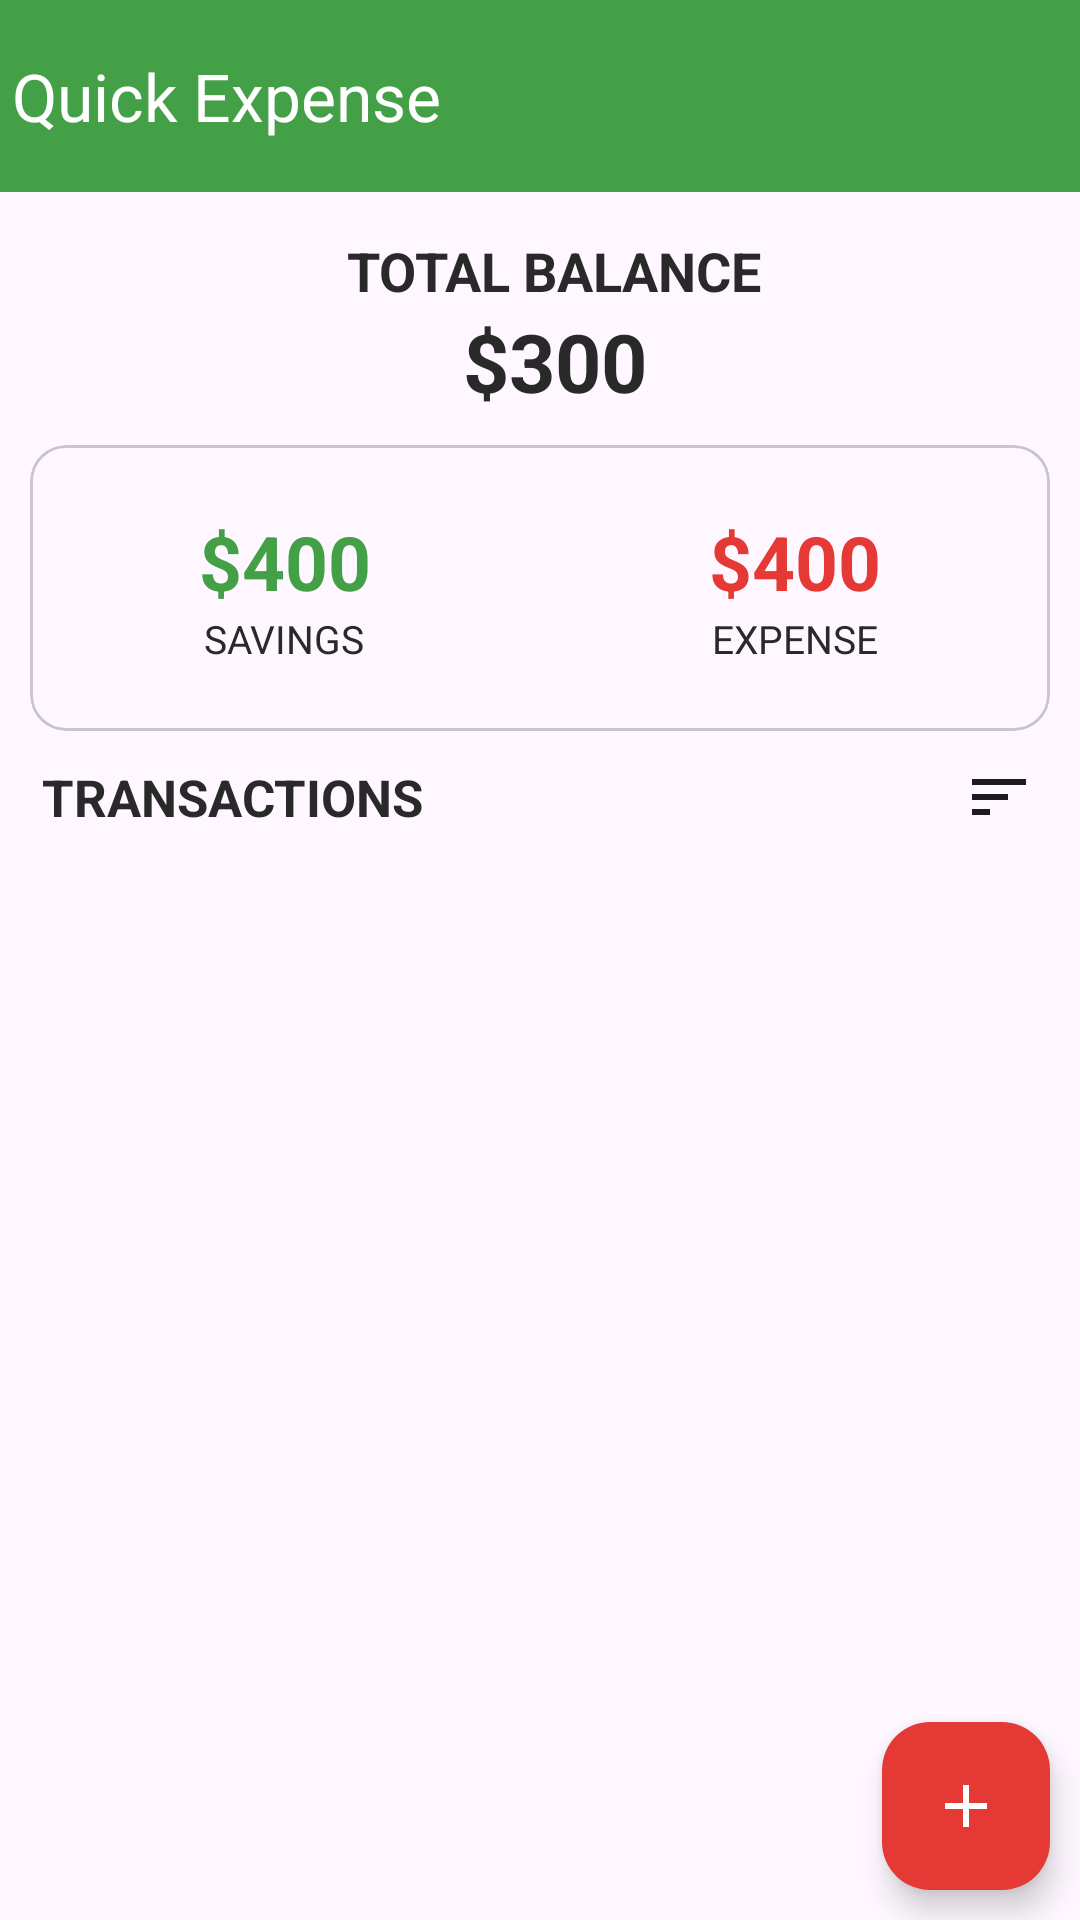

Layout XML and referenced resources for this Android screen:
<!-- AndroidManifest.xml: application theme Theme.QuickExpenseTracker -->
<!-- res/layout/activity_main.xml -->
<?xml version="1.0" encoding="utf-8"?>

<androidx.coordinatorlayout.widget.CoordinatorLayout
    xmlns:android="http://schemas.android.com/apk/res/android"
    xmlns:app="http://schemas.android.com/apk/res-auto"
    xmlns:tools="http://schemas.android.com/tools"
    android:id="@+id/coordinator"
    android:layout_width="match_parent"
    android:layout_height="match_parent"
    tools:context="com.example.quickexpensestracker.ui.MainActivity">

    <androidx.appcompat.widget.Toolbar
        android:id="@+id/toolbar"
        android:layout_width="match_parent"
        android:layout_height="?attr/actionBarSize"
        android:background="?attr/colorPrimary"
        app:title="Quick Expense"
        app:titleTextColor="@color/white"
        app:contentInsetStart="0dp"
        app:contentInsetStartWithNavigation="0dp">

    </androidx.appcompat.widget.Toolbar>

    <RelativeLayout
        android:layout_width="match_parent"
        android:layout_height="match_parent"
        android:layout_below="@id/toolbar">

        <LinearLayout
            android:id="@+id/balance_layout"
            android:layout_width="match_parent"
            android:layout_height="wrap_content"
            android:layout_marginStart="10dp"
            android:layout_marginTop="78dp"
            android:gravity="center"
            android:orientation="vertical">

            <androidx.appcompat.widget.LinearLayoutCompat
                android:layout_width="wrap_content"
                android:layout_height="wrap_content">

                <TextView
                    android:layout_width="wrap_content"
                    android:layout_height="wrap_content"
                    android:text="Total Balance"
                    android:textAllCaps="true"
                    android:textSize="18sp"
                    android:textStyle="bold" />

            </androidx.appcompat.widget.LinearLayoutCompat>

            <TextView
                android:id="@+id/balance"
                android:layout_width="wrap_content"
                android:layout_height="wrap_content"
                android:text="$300"
                android:textSize="27sp"
                android:textStyle="bold" />

        </LinearLayout>

        <com.google.android.material.card.MaterialCardView
            android:id="@+id/dashboard"
            android:layout_width="402dp"
            android:layout_height="wrap_content"
            android:layout_below="@id/balance_layout"
            android:layout_marginStart="10dp"
            android:layout_marginTop="10dp"
            android:layout_marginEnd="10dp"
            android:layout_marginBottom="10dp"
            app:cardCornerRadius="12dp">

            <LinearLayout
                android:layout_width="match_parent"
                android:layout_height="wrap_content"
                android:layout_marginTop="10dp"
                android:layout_marginBottom="10dp"
                android:paddingTop="12dp"
                android:paddingBottom="12dp">

                <LinearLayout
                    android:layout_width="wrap_content"
                    android:layout_height="wrap_content"
                    android:layout_weight="0.5"
                    android:gravity="center"
                    android:orientation="vertical">

                    <TextView
                        android:id="@+id/budget"
                        android:layout_width="wrap_content"
                        android:layout_height="wrap_content"
                        android:text="$400"
                        android:textColor="@color/green"
                        android:textSize="25sp"
                        android:textStyle="bold" />

                    <TextView
                        android:layout_width="wrap_content"
                        android:layout_height="wrap_content"
                        android:text="Savings"
                        android:textAllCaps="true"
                        android:textSize="13sp" />
                </LinearLayout>

                <LinearLayout
                    android:layout_width="wrap_content"
                    android:layout_height="wrap_content"
                    android:layout_weight="0.5"
                    android:gravity="center"
                    android:orientation="vertical">

                    <TextView
                        android:id="@+id/expense"
                        android:layout_width="wrap_content"
                        android:layout_height="wrap_content"
                        android:text="$400"
                        android:textColor="@color/red"
                        android:textSize="25sp"
                        android:textStyle="bold" />

                    <TextView
                        android:layout_width="wrap_content"
                        android:layout_height="wrap_content"
                        android:text="Expense"
                        android:textAllCaps="true"
                        android:textSize="13sp" />
                </LinearLayout>
            </LinearLayout>
        </com.google.android.material.card.MaterialCardView>

        <androidx.constraintlayout.widget.ConstraintLayout
            android:id="@+id/transactionBar"
            android:layout_width="match_parent"
            android:layout_height="wrap_content"
            android:layout_below="@id/dashboard">

            <TextView
                android:id="@+id/recyclerview_title"
                android:layout_width="wrap_content"
                android:layout_height="wrap_content"
                android:layout_marginStart="14dp"
                android:text="Transactions"
                android:textAllCaps="true"
                android:textSize="17sp"
                android:textStyle="bold"
                app:layout_constraintBottom_toBottomOf="parent"
                app:layout_constraintStart_toStartOf="parent"
                app:layout_constraintTop_toTopOf="parent" />

            <ImageButton
                android:id="@+id/sortButton"
                android:layout_width="wrap_content"
                android:layout_height="wrap_content"
                android:layout_marginEnd="15dp"
                android:background="?selectableItemBackground"
                android:clickable="true"
                android:focusable="true"
                app:layout_constraintEnd_toEndOf="parent"
                app:layout_constraintTop_toTopOf="parent"
                app:srcCompat="@drawable/ic_sort" />

        </androidx.constraintlayout.widget.ConstraintLayout>

        <androidx.recyclerview.widget.RecyclerView
            android:id="@+id/recyclerview"
            android:layout_width="match_parent"
            android:layout_height="match_parent"
            android:layout_above="@+id/addBtn"
            android:layout_below="@+id/transactionBar"
            android:layout_marginStart="10dp"
            android:layout_marginTop="10dp"
            android:scrollbars="vertical"
            app:layoutManager="LinearLayoutManager" />

        <com.google.android.material.floatingactionbutton.FloatingActionButton
            android:id="@+id/addBtn"
            android:layout_width="wrap_content"
            android:layout_height="wrap_content"
            android:layout_alignParentEnd="true"
            android:layout_alignParentBottom="true"
            android:layout_marginStart="10dp"
            android:layout_marginTop="10dp"
            android:layout_marginEnd="10dp"
            android:layout_marginBottom="10dp"
            android:backgroundTint="@color/red"
            android:contentDescription="TODO"
            android:src="@drawable/ic_add"
            app:borderWidth="0dp"
            app:tint="@color/white" />

    </RelativeLayout>

</androidx.coordinatorlayout.widget.CoordinatorLayout>
<!-- resources referenced by this layout -->
<resources>
  <color name="green">#43A047</color>
  <color name="red">#E53935</color>
  <color name="white">#FFFFFFFF</color>
  <!-- drawable ic_add (drawable) -->
  <vector android:height="24dp" android:tint="#F2FCFF"
      android:viewportHeight="24" android:viewportWidth="24"
      android:width="24dp" xmlns:android="http://schemas.android.com/apk/res/android">
      <path android:fillColor="@android:color/white" android:pathData="M19,13h-6v6h-2v-6H5v-2h6V5h2v6h6v2z"/>
  </vector>
  <!-- drawable ic_sort (drawable) -->
  <vector android:height="24dp" android:tint="?android:textColorPrimary"
      android:viewportHeight="24" android:viewportWidth="24"
      android:width="24dp" xmlns:android="http://schemas.android.com/apk/res/android">
      <path android:fillColor="@android:color/white" android:pathData="M3,18h6v-2L3,16v2zM3,6v2h18L21,6L3,6zM3,13h12v-2L3,11v2z"/>
  </vector>
  <style name="Theme.QuickExpenseTracker" parent="Base.Theme.QuickExpenseTracker" />
  <style name="Base.Theme.QuickExpenseTracker" parent="Theme.Material3.DayNight.NoActionBar">
          <item name="colorPrimary">@color/green</item>
          <item name="colorPrimaryVariant">@color/purple_700</item>
          <item name="colorOnPrimary">@color/white</item>
          
          <item name="colorSecondary">@color/teal_200</item>
          <item name="colorSecondaryVariant">@color/teal_700</item>
          <item name="colorOnSecondary">@color/black</item>
          
          <item name="android:statusBarColor">?attr/colorPrimaryVariant</item>
          
          <item name="android:textColor">@color/textMain</item>
          <item name="colorControlActivated">@color/green</item>
      </style>
  <color name="purple_700">#FF3700B3</color>
  <color name="teal_200">#FF03DAC5</color>
  <color name="teal_700">#FF018786</color>
  <color name="black">#FF000000</color>
  <color name="textMain">#292929</color>
</resources>
